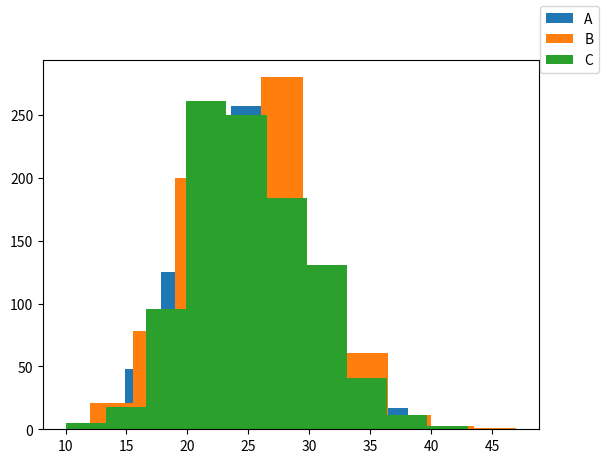
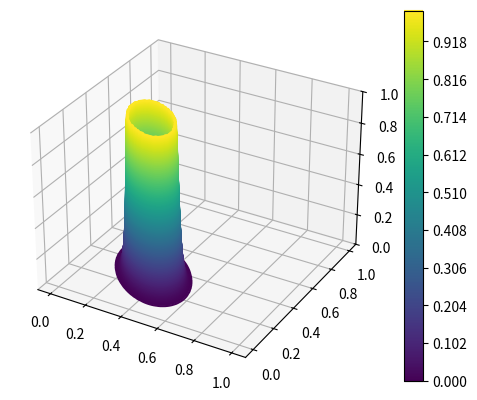

The matplotlib source for these figures, in order:
import matplotlib.pyplot as plt
import numpy as np
import math

A = 25
B = 25
C = 25

def prob_func(px,py):
    # global A
    # global B
    # global C
    fA = px # check_point[0] / (check_point[0] + check_point[1])  # sum(check_point)
    fB = py #check_point[1] / (check_point[0] + check_point[1])  # sum(check_point)
    measured_point = (A,B,C)
    print(measured_point)
    mfA = measured_point[0] / sum(measured_point)
    mfB = measured_point[1] / sum(measured_point)
    sigfA = math.sqrt(A*(B+C)/((A+B+C)**3)) #math.sqrt(mfA * (1 - mfA) / sum(measured_point))
    sigfB = math.sqrt(B*(A+C)/((A+B+C)**3)) #math.sqrt(mfB * (1 - mfB) / sum(measured_point))
    sigAB = -1 * A * B / math.pow(sum(measured_point), 3)
    rho = sigAB / (sigfA * sigfB)
    p1 = 1 / (2 * math.pi * sigfA * sigfB * np.sqrt(1 - rho * rho))
    p3 = (fA - mfA) * (fA - mfA) / (sigfA * sigfA) + (fB - mfB) * (fB - mfB) / (sigfB * sigfB) - 2 * rho * (
                fA - mfA) * (fB - mfB) / (sigfA * sigfB)

    p2 = np.exp(-.5 / (1 - rho * rho) * p3)
    prob = p1 * p2
    prob[prob > 1] = 1

    exp_expression = -1/(2*(1-rho**2))*(((fA-mfA)**2 / sigfA**2) + ((fB-mfB)**2 / sigfB**2) - (2*rho*(fA-mfA)*(fB-mfB)/(sigfA*sigfB)))
    prob2 = 1/(2*math.pi*sigfA*sigfB)*(1/math.sqrt(1-rho**2))*np.exp(exp_expression)
    prob2[prob2>1] = 1

    # return px**2 + py**2
    prob1 = ((A + B + C)**5*np.exp(-0.5*((A + B + C)*(B*C*(B + C)*px**2 + A**2*(C*py**2 + B*(-1 + px + py)**2) +\
                A*(C**2*py**2 + B**2*(-1 + px + py)**2 + 2*B*C*(px**2 + px*(-1 + py) + (-1 + py)*py))))/(A*B*C)))/(A*B*C*math.pi)
    prob1[prob1 > 1] = 1
    return prob2

if __name__ == '__main__':
    # see if we can just plot some poisson distributions for A, B, and C
    samples = 1000
    A_poisson_samples = np.random.poisson(A, samples)
    B_poisson_samples = np.random.poisson(B, samples)
    C_poisson_samples = np.random.poisson(C, samples)

    poissons_fig, pois_ax = plt.subplots(1,1)
    pois_ax.hist(A_poisson_samples, label='A')
    pois_ax.hist(B_poisson_samples, label='B')
    pois_ax.hist(C_poisson_samples, label='C')
    poissons_fig.legend()
    plt.show()

    # now, plot the PDF, though this will be in 3D, so use a mesh
    pdf_fig, pdf_ax = plt.subplots(1,1,subplot_kw={'projection':'3d'})
    x = np.linspace(0,1,100)
    y = np.linspace(0,1,100)
    px, py = np.meshgrid(x,y)
    prob = np.array(prob_func(px,py))
    pdf_ax.set_zlim(0,1)
    surf = pdf_ax.contour3D(px,py,prob,500)
    pdf_fig.colorbar(surf)

    pdf_fig.show()
